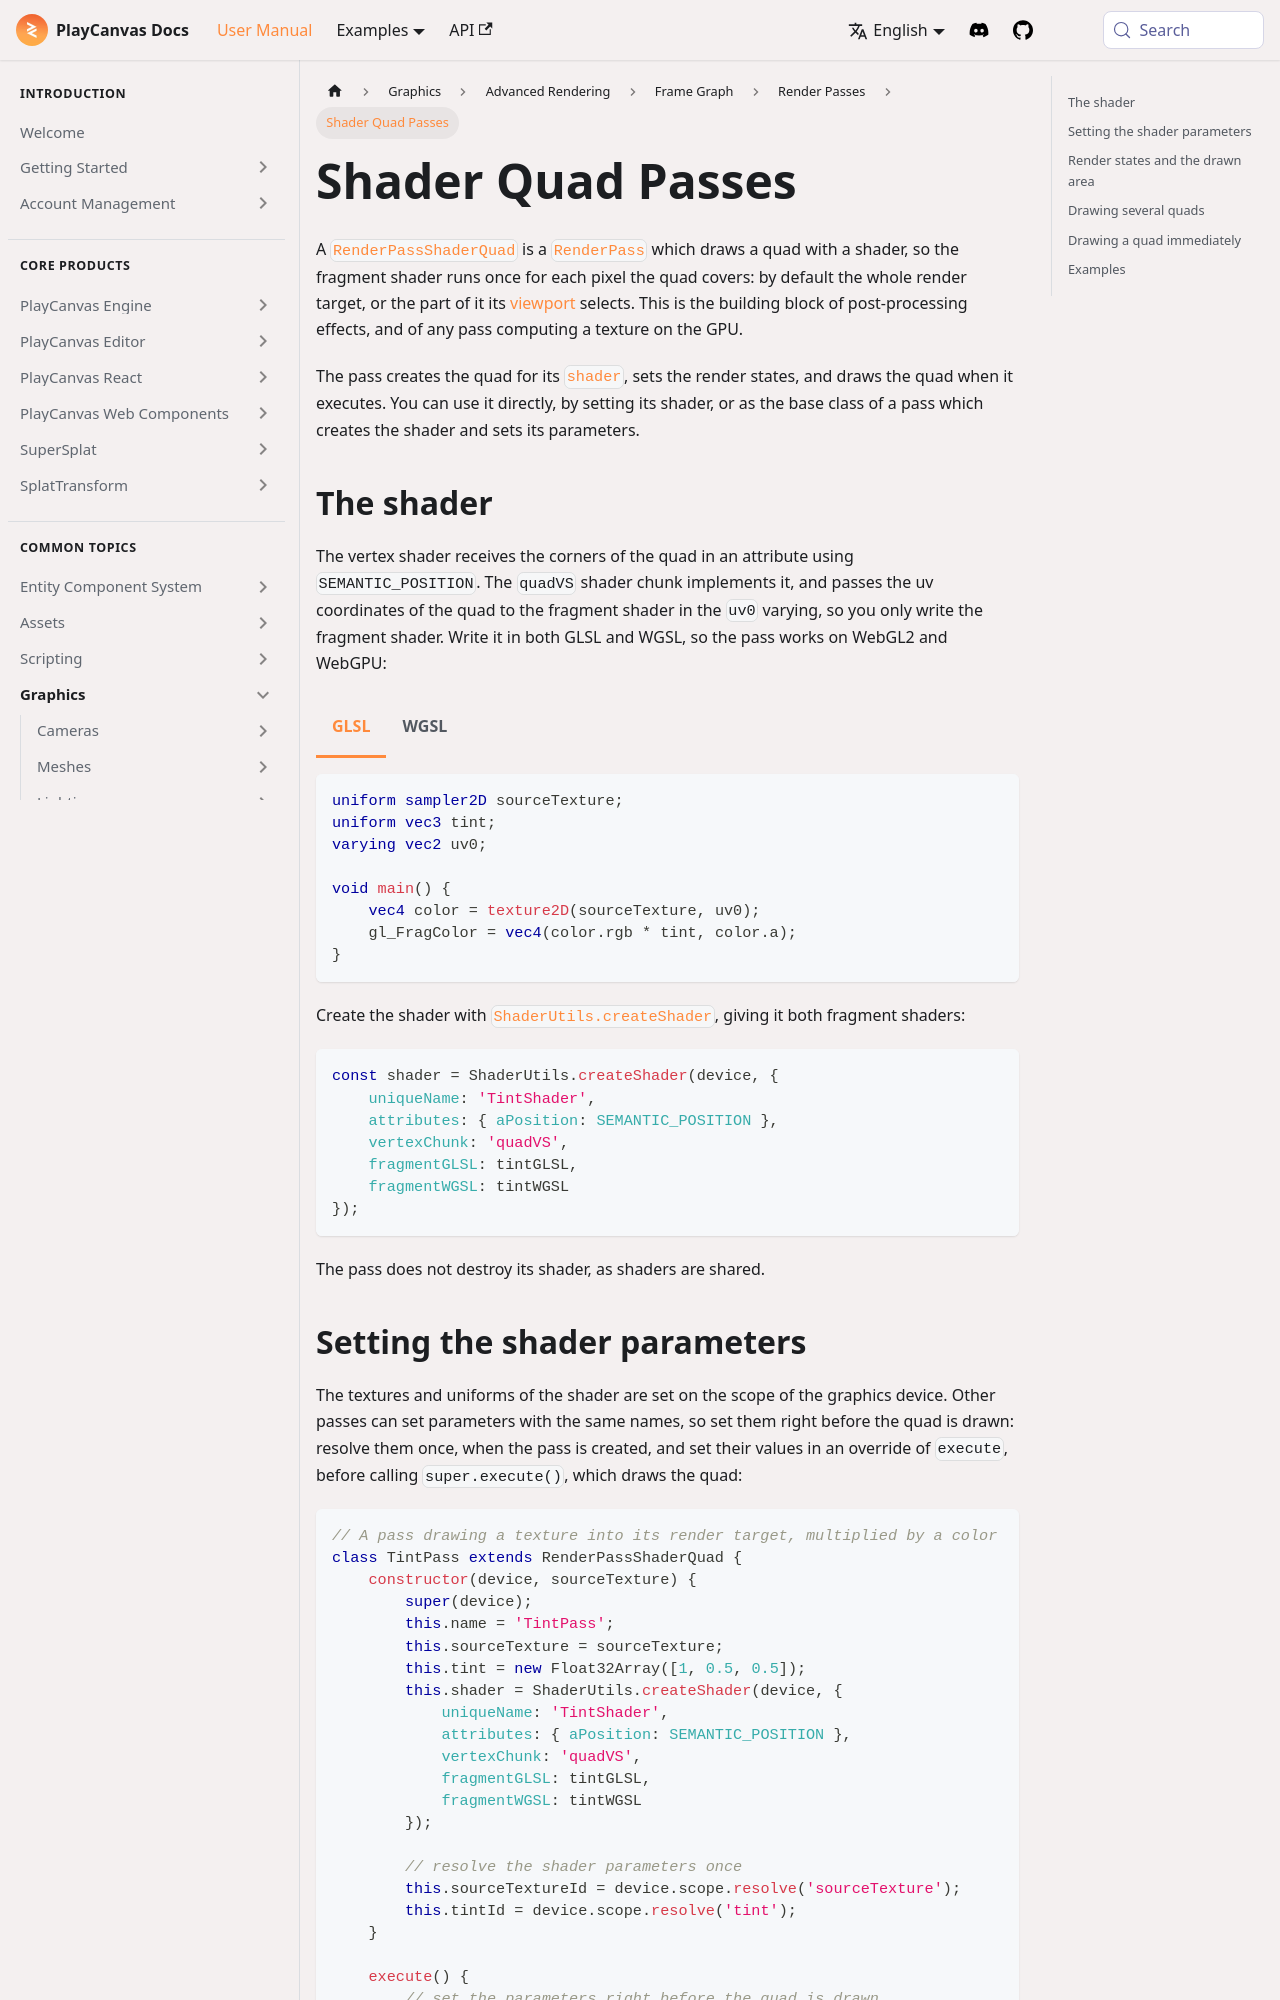

repository: playcanvas/developer-site · page: user-manual/graphics/advanced-rendering/frame-graph/render-pass-shader-quad/index.html · generator: docusaurus

---
title: Shader Quad Passes
description: "RenderPassShaderQuad runs a shader for every pixel of a render target, or of a part of it: writing the shader, setting its parameters, render states, instanced and repeated quads, and drawQuadWithShader."
---

import Tabs from '@theme/Tabs';
import TabItem from '@theme/TabItem';

A [`RenderPassShaderQuad`](https://api.playcanvas.com/engine/classes/RenderPassShaderQuad.html) is a [`RenderPass`](render-pass.md) which draws a quad with a shader, so the fragment shader runs once for each pixel the quad covers: by default the whole render target, or the part of it its [viewport](#render-states-and-the-drawn-area) selects. This is the building block of post-processing effects, and of any pass computing a texture on the GPU.

The pass creates the quad for its [`shader`](https://api.playcanvas.com/engine/classes/RenderPassShaderQuad.html#shader), sets the render states, and draws the quad when it executes. You can use it directly, by setting its shader, or as the base class of a pass which creates the shader and sets its parameters.

## The shader

The vertex shader receives the corners of the quad in an attribute using `SEMANTIC_POSITION`. The `quadVS` shader chunk implements it, and passes the uv coordinates of the quad to the fragment shader in the `uv0` varying, so you only write the fragment shader. Write it in both GLSL and WGSL, so the pass works on WebGL2 and WebGPU:

<Tabs groupId="shader-language" queryString="lang">
<TabItem value="glsl" label="GLSL">

```glsl
uniform sampler2D sourceTexture;
uniform vec3 tint;
varying vec2 uv0;

void main() {
    vec4 color = texture2D(sourceTexture, uv0);
    gl_FragColor = vec4(color.rgb * tint, color.a);
}
```

</TabItem>
<TabItem value="wgsl" label="WGSL">

```wgsl
var sourceTexture: texture_2d<f32>;
var sourceTextureSampler: sampler;
uniform tint: vec3f;
varying uv0: vec2f;

@fragment fn fragmentMain(input: FragmentInput) -> FragmentOutput {
    var output: FragmentOutput;
    let color = textureSample(sourceTexture, sourceTextureSampler, input.uv0);
    output.color = vec4f(color.rgb * uniform.tint, color.a);
    return output;
}
```

</TabItem>
</Tabs>

Create the shader with [`ShaderUtils.createShader`](https://api.playcanvas.com/engine/classes/ShaderUtils.html#createshader), giving it both fragment shaders:

```javascript
const shader = ShaderUtils.createShader(device, {
    uniqueName: 'TintShader',
    attributes: { aPosition: SEMANTIC_POSITION },
    vertexChunk: 'quadVS',
    fragmentGLSL: tintGLSL,
    fragmentWGSL: tintWGSL
});
```

The pass does not destroy its shader, as shaders are shared.
